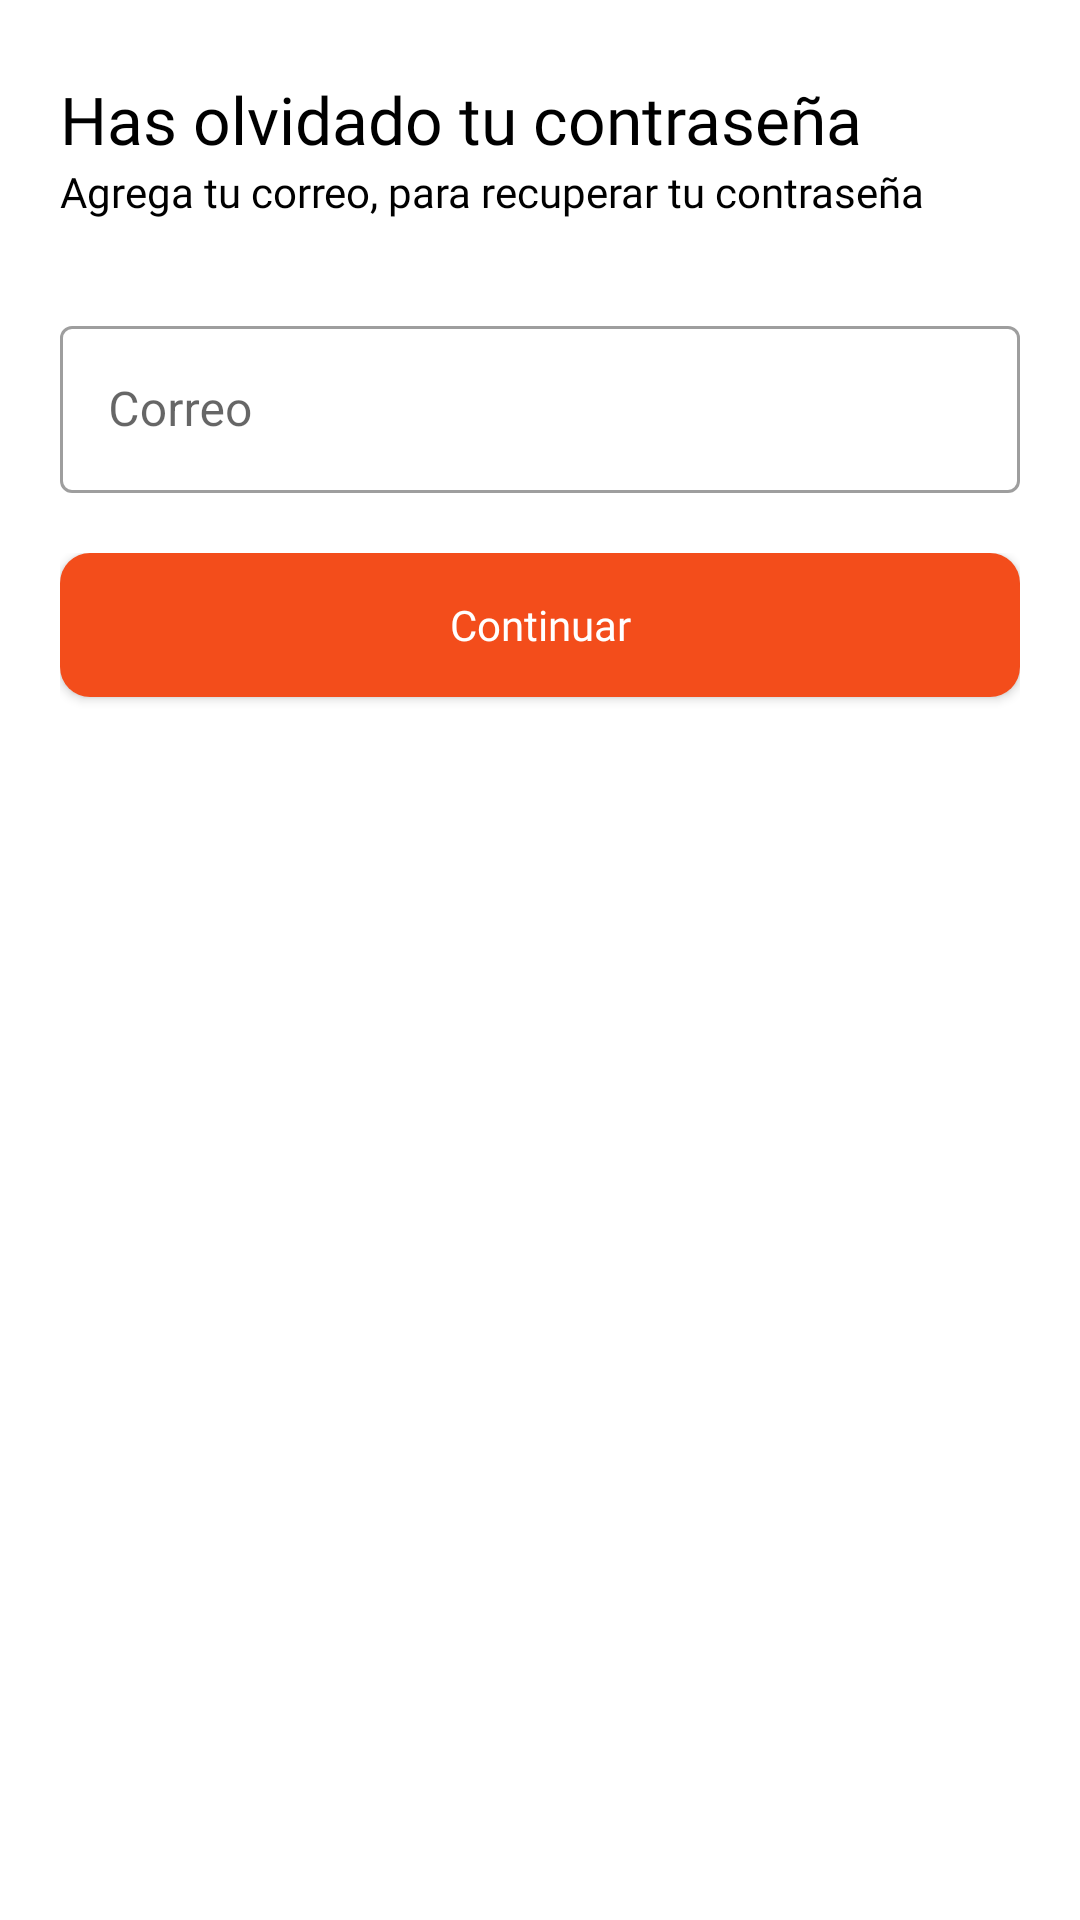

Here is an Android app screen rendered from its layout file. Give the layout XML and the strings, colors and styles it references.
<!-- AndroidManifest.xml: application theme Theme.App -->
<!-- res/layout/fragment_forgot_password.xml -->
<?xml version="1.0" encoding="utf-8"?>
<androidx.constraintlayout.widget.ConstraintLayout xmlns:android="http://schemas.android.com/apk/res/android"
    xmlns:app="http://schemas.android.com/apk/res-auto"
    xmlns:tools="http://schemas.android.com/tools"
    android:layout_width="match_parent"
    android:layout_height="match_parent"
    android:background="@color/white"
    tools:context=".ui.auth.ForgotPasswordFragment">

    <TextView
        android:id="@+id/name"
        android:layout_width="0dp"
        android:layout_height="wrap_content"
        android:layout_marginStart="20dp"
        android:layout_marginTop="25dp"
        android:layout_marginEnd="20dp"
        android:fontFamily="@font/montserrat_bold"
        android:text="@string/forgot_password"
        android:textColor="@color/black"
        android:textSize="22dp"
        app:layout_constraintEnd_toEndOf="parent"
        app:layout_constraintStart_toStartOf="parent"
        app:layout_constraintTop_toTopOf="parent" />

    <TextView
        android:id="@+id/headline"
        android:layout_width="0dp"
        android:layout_height="wrap_content"
        android:layout_marginStart="20dp"
        android:layout_marginEnd="20dp"
        android:fontFamily="@font/montserrat_medium"
        android:text="@string/forgot_password_detail"
        android:textColor="@color/black"
        android:textSize="14dp"
        app:layout_constraintEnd_toEndOf="parent"
        app:layout_constraintStart_toStartOf="parent"
        app:layout_constraintTop_toBottomOf="@+id/name" />

    <com.google.android.material.textfield.TextInputLayout
        android:id="@+id/email_et_layout"
        style="@style/Widget.MaterialComponents.TextInputLayout.OutlinedBox"
        android:layout_width="match_parent"
        android:layout_height="wrap_content"
        android:layout_marginStart="20dp"
        android:layout_marginTop="30dp"
        android:layout_marginEnd="20dp"
        android:hint="@string/enter_email"
        app:endIconMode="clear_text"
        app:layout_constraintEnd_toEndOf="parent"
        app:layout_constraintHorizontal_bias="0.0"
        app:layout_constraintStart_toStartOf="parent"
        app:layout_constraintTop_toBottomOf="@+id/headline">

        <com.google.android.material.textfield.TextInputEditText
            android:id="@+id/email_edit_text"
            android:layout_width="match_parent"
            android:layout_height="wrap_content" />

    </com.google.android.material.textfield.TextInputLayout>


    <RelativeLayout
        android:id="@+id/button_layout"
        android:layout_width="0dp"
        android:layout_height="wrap_content"
        android:layout_marginTop="20dp"
        app:layout_constraintEnd_toEndOf="@+id/email_et_layout"
        app:layout_constraintHorizontal_bias="0.0"
        app:layout_constraintStart_toStartOf="@+id/email_et_layout"
        app:layout_constraintTop_toBottomOf="@+id/email_et_layout">

        <com.google.android.material.button.MaterialButton
            android:id="@+id/forgot_password_button"
            android:layout_width="match_parent"
            android:layout_height="wrap_content"
            android:background="@drawable/bg_orange_button"
            android:text="@string/enter"
            android:textAllCaps="false"
            android:textAppearance="@style/bodyBold16Text"
            android:textColor="@color/white"
            android:textSize="14sp" />

        <ProgressBar
            android:id="@+id/forgot_pass_progress"
            style="?android:attr/progressBarStyle"
            android:layout_width="36dp"
            android:layout_height="36dp"
            android:layout_centerInParent="true"
            android:layout_marginTop="16dp"
            android:elevation="10dp"
            android:indeterminateTint="@color/white"
            android:visibility="invisible" />

    </RelativeLayout>


</androidx.constraintlayout.widget.ConstraintLayout>
<!-- resources referenced by this layout -->
<resources>
  <color name="black">#FF000000</color>
  <color name="white">#FFFFFFFF</color>
  <!-- drawable bg_orange_button (drawable) -->
  <?xml version="1.0" encoding="utf-8"?>
  <shape xmlns:android="http://schemas.android.com/apk/res/android"
      android:shape="rectangle">
      <gradient
          android:angle="90"
          android:endColor="@color/orange_color_1"
          android:startColor="@color/orange_color_2" />
      <corners
          android:radius="10dp"
          />
  </shape>
  <string name="enter">Continuar</string>
  <string name="enter_email">Correo</string>
  <string name="forgot_password">Has olvidado tu contraseña</string>
  <string name="forgot_password_detail">Agrega tu correo, para recuperar tu contraseña</string>
  <style name="bodyBold16Text">
          <item name="android:fontFamily">@font/montserrat_semibold</item>
          <item name="android:textColor">@color/black</item>
          <item name="android:textSize">@dimen/font_14</item>
      </style>
  <style name="Theme.App" parent="Theme.MaterialComponents.DayNight.NoActionBar">
          <item name="colorPrimary">@color/purple_500</item>
          <item name="colorPrimaryVariant">@color/purple_700</item>
          <item name="colorOnPrimary">@color/white</item>
          <item name="colorSecondary">@color/teal_200</item>
          <item name="colorSecondaryVariant">@color/teal_700</item>
          <item name="colorOnSecondary">@color/black</item>
          <item name="android:statusBarColor" tools:targetApi="l">?attr/colorPrimaryVariant</item>
      </style>
  <color name="orange_color_1">#FD3B00</color>
  <color name="orange_color_2">#D33708</color>
  <dimen name="font_14">14sp</dimen>
  <color name="purple_500">#F34D1B</color>
  <color name="purple_700">#FD3B00</color>
  <color name="teal_200">#ED2C0A</color>
  <color name="teal_700">#BF2308</color>
</resources>
